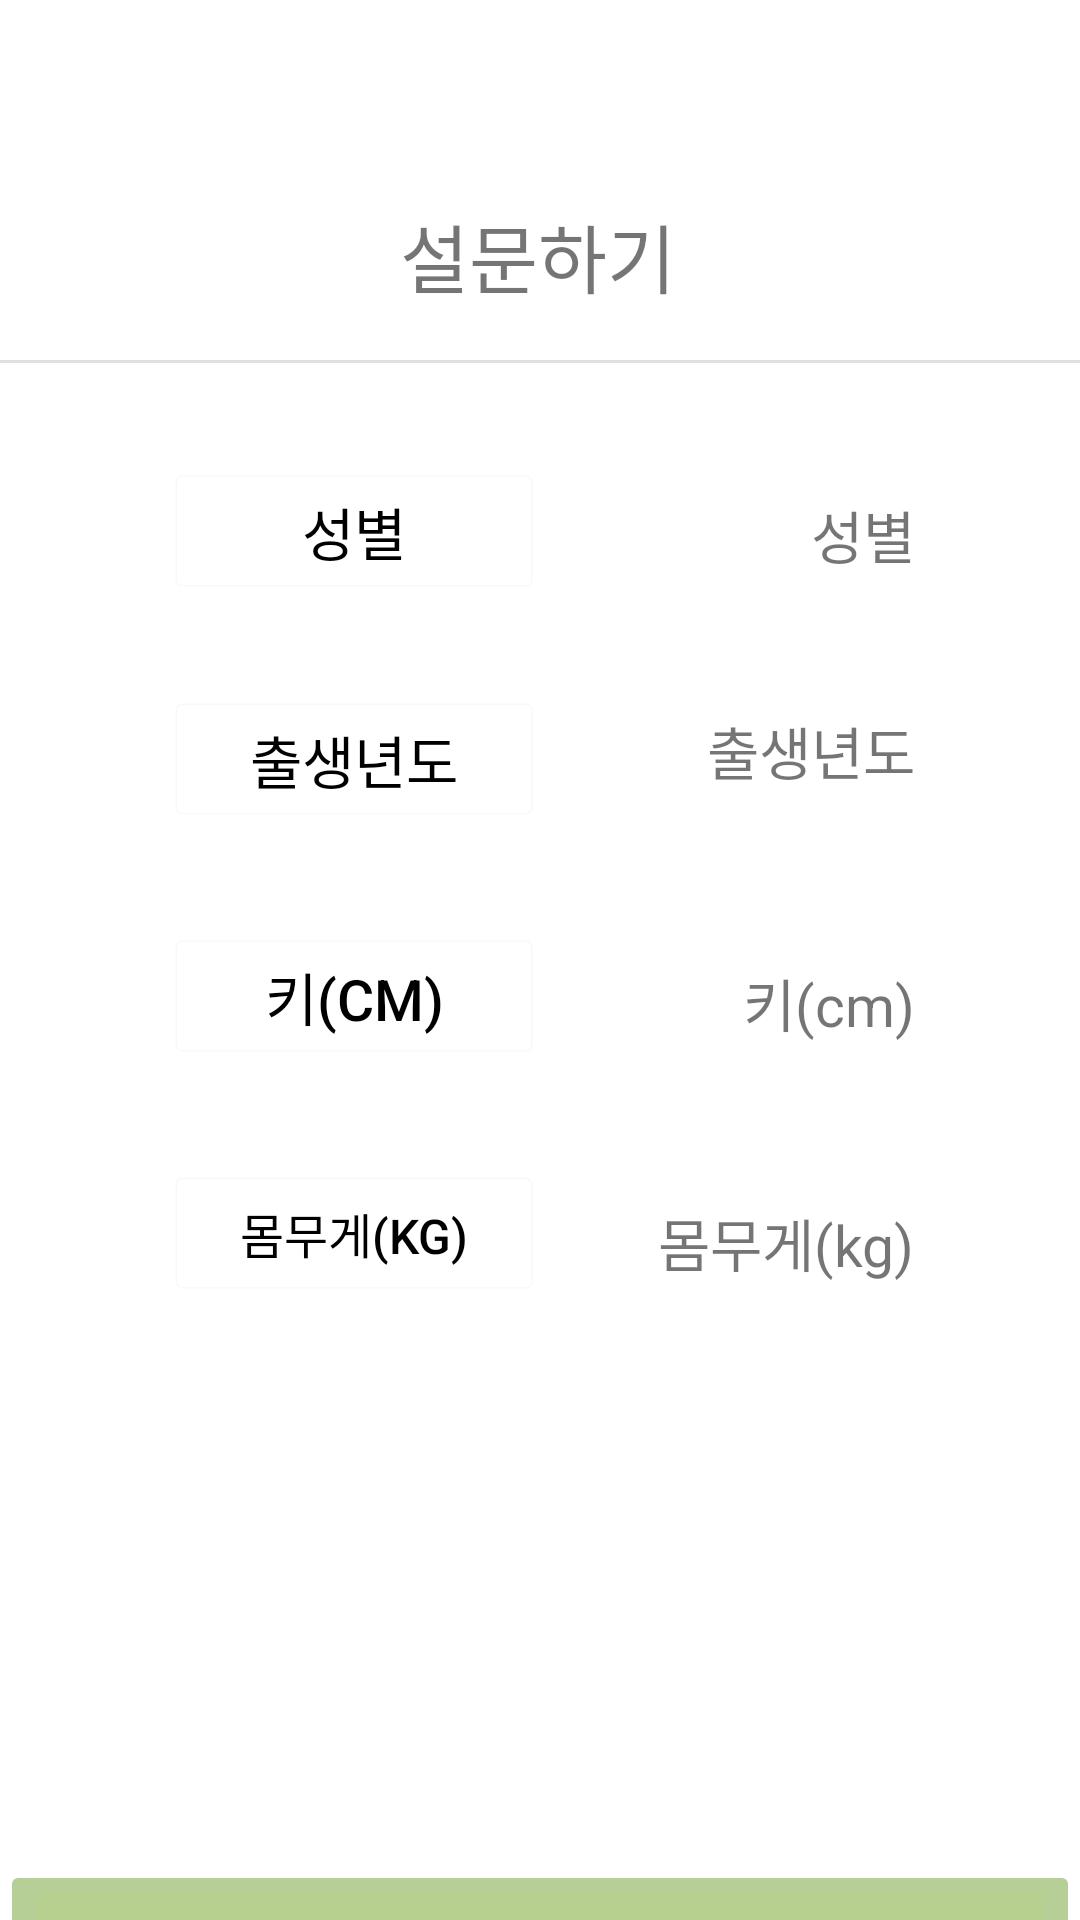

Write the Android layout XML for this screen, with the resource values it uses.
<!-- AndroidManifest.xml: application theme Theme.HellinProject -->
<!-- res/layout/survey.xml -->
<?xml version="1.0" encoding="utf-8"?>
<androidx.constraintlayout.widget.ConstraintLayout xmlns:android="http://schemas.android.com/apk/res/android"
    xmlns:app="http://schemas.android.com/apk/res-auto"
    xmlns:tools="http://schemas.android.com/tools"
    android:layout_width="match_parent"
    android:layout_height="match_parent">

    <TextView
        android:id="@+id/textView3"
        android:layout_width="wrap_content"
        android:layout_height="wrap_content"
        android:layout_marginTop="67dp"
        android:text="@string/survey"
        android:textSize="25sp"
        app:layout_constraintEnd_toEndOf="parent"
        app:layout_constraintHorizontal_bias="0.498"
        app:layout_constraintStart_toStartOf="parent"
        app:layout_constraintTop_toTopOf="parent" />

    <View
        android:id="@+id/divider"
        android:layout_width="match_parent"
        android:layout_height="1dp"
        android:layout_marginTop="120dp"
        android:background="?android:attr/listDivider"
        app:layout_constraintEnd_toEndOf="parent"
        app:layout_constraintHorizontal_bias="1.0"
        app:layout_constraintStart_toStartOf="parent"
        app:layout_constraintTop_toTopOf="parent" />

    <TextView
        android:id="@+id/textView12"
        android:layout_width="wrap_content"
        android:layout_height="wrap_content"
        android:layout_marginTop="164dp"
        android:layout_marginRight="55dp"
        android:text="@string/sex"
        android:textSize="19sp"
        app:layout_constraintEnd_toEndOf="parent"
        app:layout_constraintHorizontal_bias="1.0"
        app:layout_constraintStart_toStartOf="parent"
        app:layout_constraintTop_toTopOf="parent" />

    <TextView
        android:id="@+id/textView5"
        android:layout_width="wrap_content"
        android:layout_height="wrap_content"
        android:layout_marginTop="400dp"
        android:layout_marginRight="55dp"
        android:text="@string/kg"
        android:textSize="19sp"
        app:layout_constraintEnd_toEndOf="parent"
        app:layout_constraintHorizontal_bias="1.0"
        app:layout_constraintStart_toStartOf="parent"
        app:layout_constraintTop_toTopOf="parent" />

    <TextView
        android:id="@+id/textView11"
        android:layout_width="wrap_content"
        android:layout_height="wrap_content"
        android:layout_marginTop="236dp"
        android:layout_marginRight="55dp"
        android:text="@string/birthday"
        android:textSize="19sp"
        app:layout_constraintEnd_toEndOf="parent"
        app:layout_constraintHorizontal_bias="1.0"
        app:layout_constraintStart_toStartOf="parent"
        app:layout_constraintTop_toTopOf="parent" />

    <TextView
        android:id="@+id/textView6"
        android:layout_width="wrap_content"
        android:layout_height="wrap_content"
        android:layout_marginTop="320dp"
        android:layout_marginRight="55dp"
        android:text="@string/cm"
        android:textSize="19sp"
        app:layout_constraintEnd_toEndOf="parent"
        app:layout_constraintHorizontal_bias="1.0"
        app:layout_constraintStart_toStartOf="parent"
        app:layout_constraintTop_toTopOf="parent" />

    <ImageButton
        android:id="@+id/imageButton"
        android:layout_width="wrap_content"
        android:layout_height="110dp"
        android:layout_marginTop="620dp"
        android:backgroundTint="#B5CF97"
        android:contentDescription="@string/todo"
        android:scaleType="centerInside"
        app:layout_constraintEnd_toEndOf="parent"
        app:layout_constraintHorizontal_bias="0.0"
        app:layout_constraintStart_toStartOf="parent"
        app:layout_constraintTop_toTopOf="parent"
        app:srcCompat="@drawable/button_next"
        tools:ignore="ImageContrastCheck"
        tools:srcCompat="@drawable/button_next" />

    <Button
        android:id="@+id/button2"
        android:layout_width="126dp"
        android:layout_height="48dp"
        android:layout_marginLeft="55dp"
        android:layout_marginTop="153dp"
        android:backgroundTint="@color/white"
        android:outlineSpotShadowColor="@color/white"
        android:text="성별"
        android:textColor="@color/black"
        android:textSize="19sp"
        android:onClick=""
        app:layout_constraintEnd_toEndOf="parent"
        app:layout_constraintHorizontal_bias="0.0"
        app:layout_constraintStart_toStartOf="parent"
        app:layout_constraintTop_toTopOf="parent" />

    <Button
        android:id="@+id/button3"
        android:layout_width="126dp"
        android:layout_height="48dp"
        android:layout_marginLeft="55dp"
        android:layout_marginTop="387dp"
        android:backgroundTint="@color/white"
        android:outlineSpotShadowColor="@color/white"
        android:text="몸무게(kg)"
        android:textColor="@color/black"
        android:textSize="16sp"
        android:onClick=""
        app:layout_constraintEnd_toEndOf="parent"
        app:layout_constraintHorizontal_bias="0.0"
        app:layout_constraintStart_toStartOf="parent"
        app:layout_constraintTop_toTopOf="parent" />

    <Button
        android:id="@+id/button4"
        android:layout_width="126dp"
        android:layout_height="48dp"
        android:layout_marginLeft="55dp"
        android:layout_marginTop="229dp"
        android:backgroundTint="@color/white"
        android:outlineSpotShadowColor="@color/white"
        android:text="출생년도"
        android:textColor="@color/black"
        android:textSize="19sp"
        android:onClick=""
        app:layout_constraintEnd_toEndOf="parent"
        app:layout_constraintHorizontal_bias="0.0"
        app:layout_constraintStart_toStartOf="parent"
        app:layout_constraintTop_toTopOf="parent" />

    <Button
        android:id="@+id/button6"
        android:layout_width="126dp"
        android:layout_height="48dp"
        android:layout_marginLeft="55dp"
        android:layout_marginTop="308dp"
        android:backgroundTint="@color/white"
        android:outlineSpotShadowColor="@color/white"
        android:text="키(cm)"
        android:textColor="@color/black"
        android:textSize="19sp"
        android:onClick=""
        app:layout_constraintEnd_toEndOf="parent"
        app:layout_constraintHorizontal_bias="0.0"
        app:layout_constraintStart_toStartOf="parent"
        app:layout_constraintTop_toTopOf="parent" />

</androidx.constraintlayout.widget.ConstraintLayout>
<!-- resources referenced by this layout -->
<resources>
  <color name="black">#FF000000</color>
  <color name="white">#FFFFFFFF</color>
  <!-- drawable button_next: png bitmap (drawable, 2800 bytes) -->
  <string name="birthday">출생년도</string>
  <string name="cm">키(cm)</string>
  <string name="kg">몸무게(kg)</string>
  <string name="sex">성별</string>
  <string name="survey">설문하기</string>
  <string name="todo">TODO</string>
  <style name="Theme.HellinProject" parent="Theme.MaterialComponents.DayNight.NoActionBar">
          
          <item name="colorPrimary">@color/purple_500</item>
          <item name="colorPrimaryVariant">@color/purple_700</item>
          <item name="colorOnPrimary">@color/white</item>
          
          <item name="colorSecondary">@color/teal_200</item>
          <item name="colorSecondaryVariant">@color/teal_700</item>
          <item name="colorOnSecondary">@color/black</item>
          
          <item name="android:statusBarColor">#00000000</item>
          <item name="android:windowLightStatusBar">true</item>
          <item name="android:timePickerStyle">@style/MyTimePickerTheme</item>
      </style>
  <color name="purple_500">#FF6200EE</color>
  <color name="purple_700">#FF3700B3</color>
  <color name="teal_200">#FF03DAC5</color>
  <color name="teal_700">#FF018786</color>
  <style name="MyTimePickerTheme" parent="android:Widget.Material.Light.TimePicker">
          <item name="android:timePickerMode">spinner</item>
      </style>
</resources>
